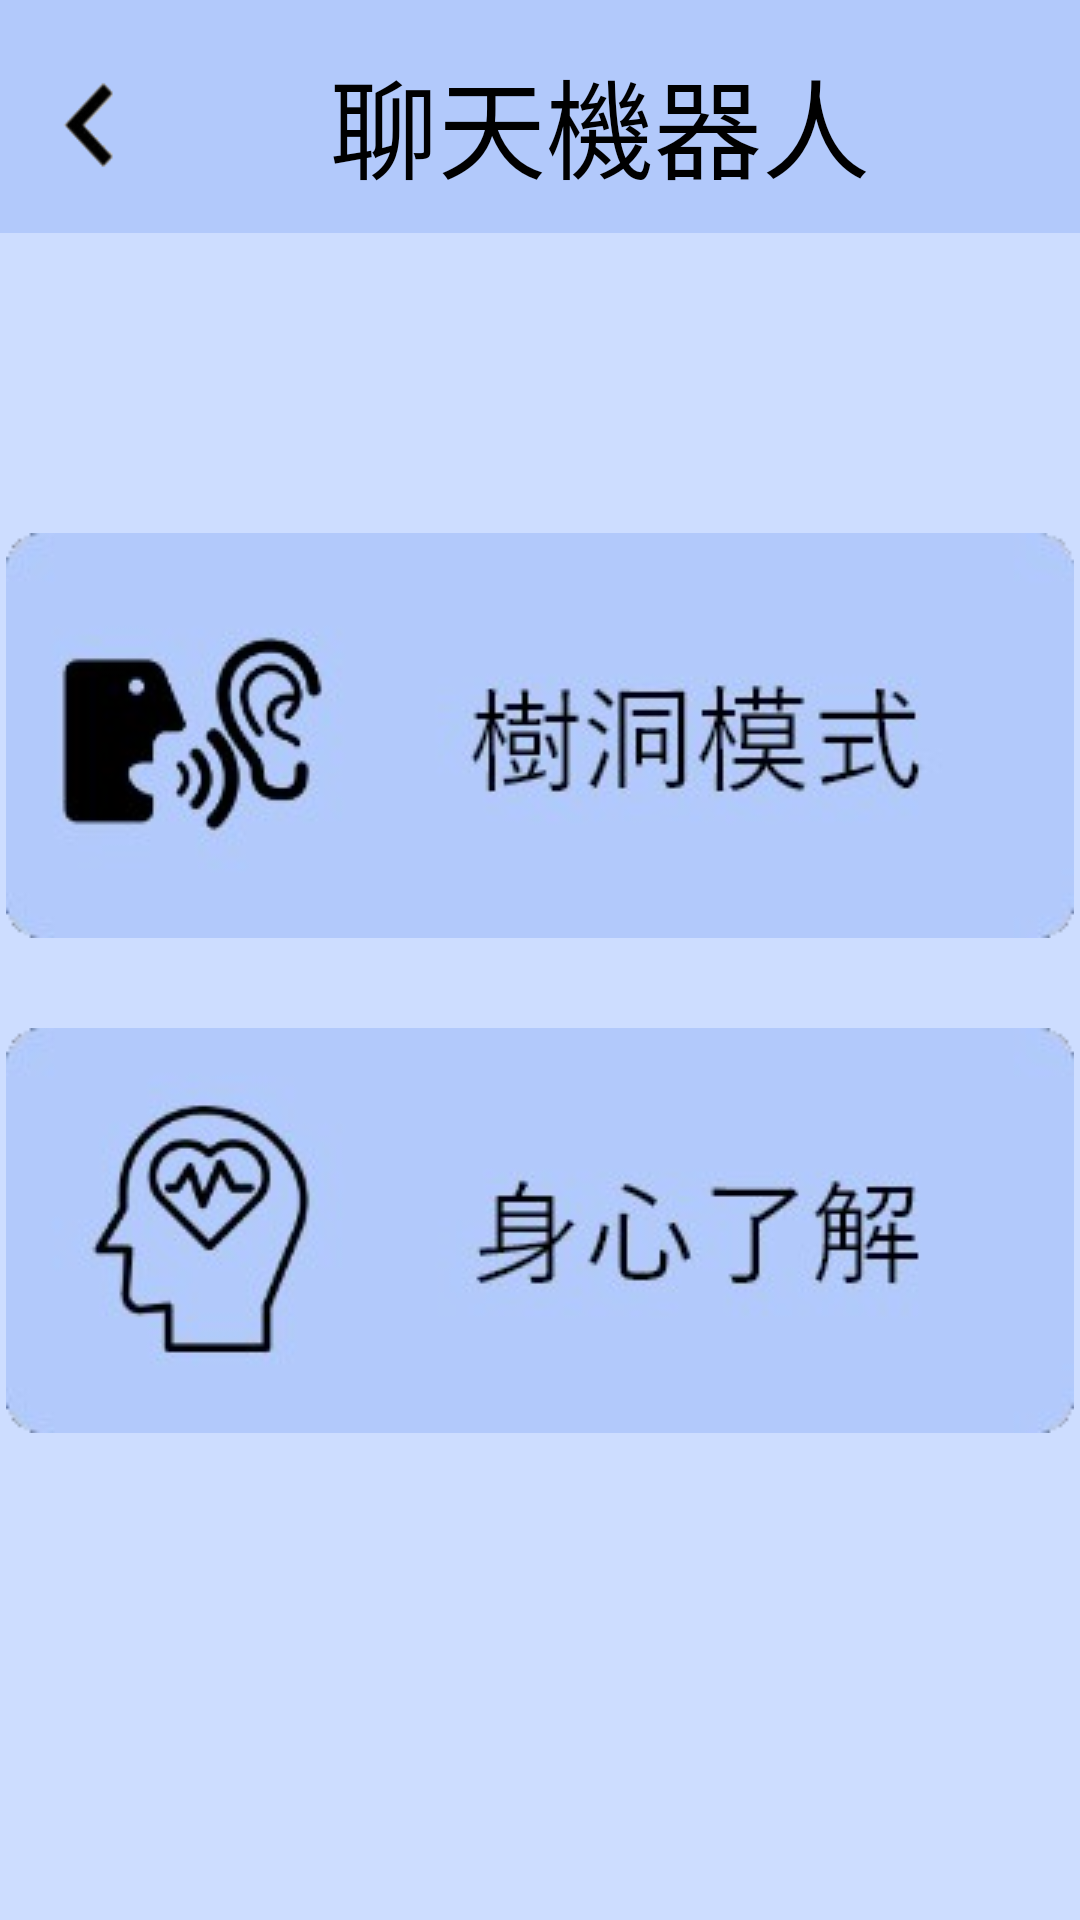

Here is an Android app screen rendered from its layout file. Give the layout XML and the strings, colors and styles it references.
<!-- AndroidManifest.xml: application theme Theme.ICare2 -->
<!-- res/layout/fragment_chat_bot.xml -->
<ScrollView xmlns:android="http://schemas.android.com/apk/res/android"
    xmlns:app="http://schemas.android.com/apk/res-auto"
    xmlns:tools="http://schemas.android.com/tools"
    android:layout_width="match_parent"
    android:layout_height="match_parent"
    android:background="@drawable/background_mono"
    tools:context=".ChatBot">

    <LinearLayout
        android:layout_height="match_parent"
        android:layout_width="match_parent"
        android:orientation="vertical">

        <LinearLayout
            android:layout_width="match_parent"
            android:layout_height="wrap_content"
            android:paddingBottom="15dp"
            android:orientation="horizontal"
            android:background="#B2C9FB">

            <ImageButton
                android:id="@+id/fragment11BackArrowBtn"
                android:layout_gravity="center_vertical"
                android:layout_width="40dp"
                android:layout_height="40dp"
                android:background="@android:color/transparent"
                android:scaleType="fitXY"
                android:src="@drawable/back_arrow_black"
                android:layout_marginTop="10dp"
                android:layout_marginStart="10dp"/>

            <TextView
                android:layout_gravity="center_vertical"
                android:layout_width="wrap_content"
                android:layout_height="wrap_content"
                android:layout_marginTop="10dp"
                android:layout_marginStart="60dp"
                android:text="聊天機器人"
                android:textColor="#000000"
                android:textSize="36sp"/>

        </LinearLayout>

        <ImageButton
            android:background="@null"
            android:id="@+id/chatBotTreeBtn"
            android:layout_width="match_parent"
            android:layout_height="wrap_content"
            android:layout_marginTop="100dp"
            android:src="@drawable/tree_hole_mode"/>

        <ImageButton
            android:background="@null"
            android:id="@+id/chatBotMentalBtn"
            android:layout_width="match_parent"
            android:layout_height="wrap_content"
            android:layout_marginTop="30dp"
            android:src="@drawable/body_mental_understand"/>
    </LinearLayout>
</ScrollView>
<!-- resources referenced by this layout -->
<resources>
  <!-- drawable back_arrow_black: png bitmap (drawable-v24, 2593 bytes) -->
  <!-- drawable background_mono: jpg bitmap (drawable, 6595 bytes) -->
  <!-- drawable body_mental_understand: png bitmap (drawable, 30439 bytes) -->
  <!-- drawable tree_hole_mode: png bitmap (drawable, 31716 bytes) -->
  <style name="Theme.ICare2" parent="Theme.MaterialComponents.DayNight.DarkActionBar">
          
          <item name="colorPrimary">@color/purple_500</item>
          <item name="colorPrimaryVariant">@color/purple_700</item>
          <item name="colorOnPrimary">@color/white</item>
          
          <item name="colorSecondary">@color/teal_200</item>
          <item name="colorSecondaryVariant">@color/teal_700</item>
          <item name="colorOnSecondary">@color/black</item>
          
          <item name="android:statusBarColor" tools:targetApi="l">?attr/colorPrimaryVariant</item>
          
      </style>
  <color name="purple_500">#FF6200EE</color>
  <color name="purple_700">#FF3700B3</color>
  <color name="white">#FFFFFFFF</color>
  <color name="teal_200">#FF03DAC5</color>
  <color name="teal_700">#FF018786</color>
  <color name="black">#FF000000</color>
</resources>
